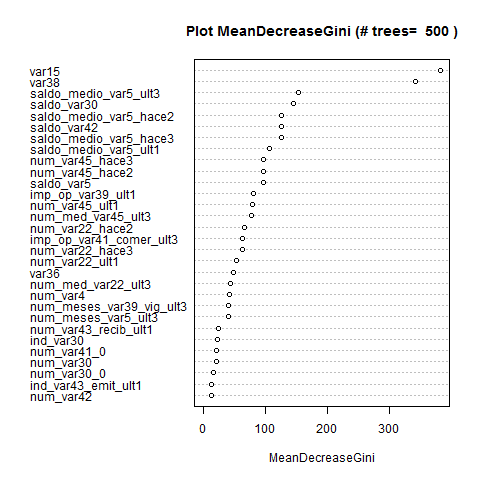

Source data for this figure (header and first rows):
, X0, X1, MeanDecreaseAccuracy, MeanDecreaseGini
var15, 39.93, 32.56, 45.1, 381.7
var38, 5.649, 8.212, 7.996, 341.7
saldo_medio_var5_ult3, 26.7, -16.16, 26.82, 152.6
saldo_var30, 32.24, -18.31, 32.22, 145.1
saldo_medio_var5_hace2, 26.12, -15.27, 26.17, 125.9
saldo_var42, 24.43, -15.68, 24.46, 125.9
saldo_medio_var5_hace3, 19.96, -11.81, 19.75, 125.6
saldo_medio_var5_ult1, 23.95, -15.04, 24.09, 106.6
num_var45_hace3, 36.86, -23.88, 35.99, 96.6
num_var45_hace2, 33.95, -24.36, 33.8, 96.06
saldo_var5, 22.48, -13.27, 22.53, 95.72
imp_op_var39_ult1, 18.52, -7.397, 18.94, 80.38
num_var45_ult1, 33.25, -24.49, 32.92, 78.33
num_med_var45_ult3, 27.46, -20.65, 27.36, 77.01
num_var22_hace2, 28.49, -18.52, 28.17, 66.29
imp_op_var41_comer_ult3, 16.23, -10.52, 16.06, 62.13
num_var22_hace3, 34.87, -20.4, 33.76, 61.92
num_var22_ult1, 9.771, 2.86, 10.45, 53.22
var36, 12.87, -11.18, 12.78, 47.85
num_med_var22_ult3, 18.65, -10.88, 18.55, 42.37
num_var4, 14.03, -11.21, 14.2, 41.99
num_meses_var39_vig_ult3, 12.33, -7.356, 12.84, 40.33
num_meses_var5_ult3, 11.16, -11.3, 10.8, 39.98
num_var43_recib_ult1, 7.903, -4.915, 7.89, 24.06
ind_var30, 7.176, -7.146, 7.1, 22.43
num_var41_0, 8.084, -6.626, 8.267, 20.54
num_var30, 7.161, -5.893, 7.256, 19.64
num_var30_0, 19.63, -13.23, 19.1, 16.03
ind_var43_emit_ult1, 6.407, -5.163, 6.227, 12.78
num_var42, 4.762, -4.723, 4.721, 12.09
ind_var43_recib_ult1, 8.746, -4.612, 9.322, 12.01
num_var42_0, 20.37, -12.11, 19.83, 12
ind_var39_0, 8.439, -6.582, 8.612, 10.2
num_var5, 5.081, -4.508, 5.116, 9.544
ind_var10cte_ult1, 11.5, -8.295, 11.39, 9.511
ind_var10_ult1, 9.447, -9.226, 9.165, 9.179
ind_var37_cte, 10.43, -8.85, 10.02, 9.075
ind_var37_0, 8.523, -9.511, 8.037, 9.012
num_var12_0, 12.92, -7.962, 12.89, 5.752
ind_var12_0, 12.7, -7.257, 12.68, 5.379
ind_var13_0, 8.953, -0.8549, 8.978, 4.309
